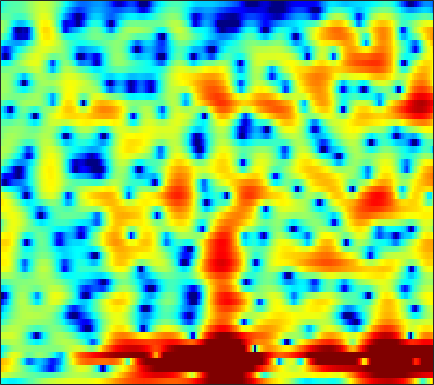

The file beside this chart, header and first rows:
-3.4956, -3.7249, -4.0386, -4.3013, -4.4455, -4.5219, -4.4718, -4.3288, -4.0318, -3.6045, -3.104, -2.7133, -2.1577, -1.596, -1.1881, -0.67059, -0.19931, 0.16246, 0.60053, 0.96484, 1.297, 1.5345, 1.8135, 2.0524
2.467, 2.283, 2.016, 1.736, 1.52, 1.231, 0.9464, 0.7351, 0.4602, 0.1959, -0.06373, -0.2522, -0.4958, -0.7289, -0.9004, -1.123, -1.339, -1.485, -1.647, -1.766, -1.825, -1.813, -1.755, -1.612
5.712, 5.331, 4.8, 4.227, 3.781, 3.165, 2.505, 1.99, 1.273, 0.5319, -0.2177, -0.7867, -1.538, -2.245, -2.79, -3.538, -4.348, -5.011, -6.006, -7.182, -8.56, -9.751, -11.25, -12.01
6.399, 6.054, 5.596, 5.099, 4.661, 3.954, 3.038, 2.161, 0.71, -1.148, -3.486, -5.525, -8.257, -9.45, -8.814, -7.354, -6.214, -5.78, -5.699, -6.222, -7.254, -8.3, -10.01, -11.28
-4.011, -2.391, -0.1315, 1.539, 2.382, 3.035, 3.222, 3.107, 2.632, 1.805, 0.7956, 0.06806, -0.6982, -0.8896, -0.7016, -0.2155, 0.2555, 0.516, 0.6468, 0.4866, 0.1216, -0.2844, -1.023, -1.925
-4.618, -3.824, -2.568, -1.359, -0.6059, 0.1696, 0.6642, 0.8762, 0.9928, 0.9249, 0.7435, 0.5929, 0.3692, 0.1819, 0.05664, -0.06491, -0.1246, -0.1336, -0.1073, -0.08323, -0.05738, -0.02215, -0.00351, 0.02367
0.6892, 0.8963, 1.149, 1.371, 1.497, 1.587, 1.545, 1.415, 1.114, 0.6427, 0.002678, -0.5789, -1.474, -2.462, -3.201, -4.036, -4.463, -4.438, -3.953, -3.134, -2.244, -1.587, -0.8028, -0.1349
2.16, 2.322, 2.499, 2.61, 2.639, 2.576, 2.382, 2.126, 1.638, 0.9333, -0.02817, -0.9684, -2.593, -4.803, -7.032, -11.19, -16.13, -14.66, -9.711, -6.264, -3.891, -2.587, -1.281, -0.339
0.06835, 0.4785, 0.9508, 1.325, 1.531, 1.708, 1.77, 1.736, 1.572, 1.284, 0.8622, 0.4698, -0.1291, -0.7661, -1.223, -1.73, -2.018, -2.048, -1.861, -1.503, -1.073, -0.761, -0.4145, -0.1844
-2.988, -2.217, -1.317, -0.5641, -0.08813, 0.4361, 0.8433, 1.07, 1.276, 1.376, 1.394, 1.361, 1.274, 1.149, 1.044, 0.9132, 0.7984, 0.7221, 0.6383, 0.561, 0.4694, 0.3687, 0.1767, -0.1093
-5.188, -4.239, -3.087, -2.066, -1.378, -0.574, 0.09921, 0.5218, 0.9696, 1.304, 1.528, 1.637, 1.708, 1.715, 1.694, 1.643, 1.576, 1.52, 1.434, 1.321, 1.162, 0.9966, 0.6893, 0.2541
-7.234, -6.159, -4.766, -3.438, -2.501, -1.36, -0.3976, 0.201, 0.8355, 1.266, 1.504, 1.563, 1.503, 1.333, 1.167, 0.9527, 0.818, 0.799, 0.8818, 1.059, 1.254, 1.365, 1.41, 1.291
-11.61, -10.58, -8.441, -5.999, -4.268, -2.284, -0.7027, 0.2083, 1.072, 1.549, 1.625, 1.421, 0.7828, -0.3, -1.413, -3.194, -4.707, -4.882, -3.564, -1.615, 0.1014, 1.119, 2.097, 2.691
-17.52, -17.84, -12.64, -8.127, -5.589, -3.06, -1.231, -0.2209, 0.708, 1.186, 1.246, 1.005, 0.27, -1.007, -2.379, -4.805, -7.334, -7.713, -5.413, -2.584, -0.3707, 0.8761, 2.09, 2.88
-5.702, -5.409, -4.702, -3.728, -2.939, -1.929, -1.049, -0.5088, 0.02462, 0.3562, 0.49, 0.4681, 0.2976, 0.01024, -0.2306, -0.5185, -0.6584, -0.5997, -0.3061, 0.1692, 0.7168, 1.106, 1.534, 1.824
-1.773, -1.569, -1.285, -0.9905, -0.7745, -0.5138, -0.2984, -0.1824, -0.0708, -0.002465, 0.03371, 0.05667, 0.09524, 0.1546, 0.2115, 0.3194, 0.4585, 0.5754, 0.7389, 0.8934, 1.006, 1.052, 1.036, 0.9229
0.9727, 1.121, 1.211, 1.17, 1.055, 0.7893, 0.4053, 0.06124, -0.4278, -0.8821, -1.19, -1.27, -1.141, -0.7835, -0.4333, 0.07504, 0.5543, 0.8555, 1.157, 1.321, 1.326, 1.219, 0.9315, 0.4633
3.485, 3.589, 3.517, 3.198, 2.782, 1.966, 0.8099, -0.3171, -2.232, -4.626, -7.063, -7.87, -6.577, -4.239, -2.641, -0.9291, 0.328, 1.014, 1.628, 1.931, 1.943, 1.762, 1.252, 0.4233
4.308, 4.385, 4.245, 3.82, 3.304, 2.336, 0.9953, -0.3065, -2.499, -5.277, -8.288, -9.403, -7.81, -5.138, -3.405, -1.601, -0.3024, 0.4032, 1.031, 1.334, 1.339, 1.145, 0.6221, -0.2157
4.063, 4.127, 3.993, 3.616, 3.175, 2.388, 1.398, 0.5635, -0.6003, -1.702, -2.56, -2.934, -3.033, -2.721, -2.308, -1.669, -1.047, -0.651, -0.2747, -0.1076, -0.175, -0.3692, -0.8093, -1.447
4.655, 4.7, 4.565, 4.205, 3.776, 2.994, 1.985, 1.096, -0.2477, -1.681, -3.002, -3.762, -4.234, -3.994, -3.479, -2.634, -1.822, -1.339, -0.92, -0.7777, -0.9265, -1.214, -1.834, -2.652
5.266, 5.37, 5.34, 5.074, 4.705, 3.934, 2.813, 1.674, -0.3428, -3.16, -7.463, -12.81, -19.93, -10.46, -6.84, -3.942, -2.193, -1.37, -0.755, -0.6219, -0.9197, -1.442, -2.557, -4.205
3.372, 3.811, 4.228, 4.395, 4.336, 3.982, 3.29, 2.542, 1.256, -0.3382, -2.053, -3.162, -3.902, -3.587, -2.953, -2.031, -1.291, -0.9201, -0.6842, -0.7663, -1.168, -1.706, -2.771, -4.296
-0.7781, 0.5897, 1.947, 2.83, 3.209, 3.411, 3.295, 3.047, 2.529, 1.875, 1.163, 0.647, 0.05669, -0.423, -0.6948, -0.972, -1.209, -1.368, -1.577, -1.778, -2.02, -2.229, -2.589, -3.047
-1.644, -0.04589, 1.507, 2.535, 3.032, 3.39, 3.461, 3.348, 3.012, 2.51, 1.866, 1.306, 0.4695, -0.4676, -1.232, -2.317, -3.397, -4.11, -4.743, -4.842, -4.481, -4.043, -3.415, -2.893
1.742, 2.297, 2.904, 3.324, 3.508, 3.57, 3.425, 3.187, 2.729, 2.104, 1.333, 0.6454, -0.4577, -1.801, -3.049, -5.183, -8.164, -11.38, -17.32, -15.65, -10.25, -7.555, -5.104, -3.439
3.81, 3.846, 3.826, 3.7, 3.515, 3.151, 2.644, 2.185, 1.469, 0.6595, -0.2191, -0.9062, -1.841, -2.846, -3.676, -4.948, -6.452, -7.59, -8.611, -8.18, -6.558, -5.187, -3.6, -2.401
4.613, 4.342, 3.916, 3.393, 2.923, 2.175, 1.276, 0.4875, -0.7273, -2.057, -3.374, -4.174, -4.745, -4.721, -4.413, -3.894, -3.353, -2.954, -2.397, -1.776, -1.093, -0.6001, -0.04203, 0.2883
3.56, 3.027, 2.322, 1.593, 1.015, 0.1501, -0.9338, -1.965, -3.752, -6.298, -10.28, -15.08, -18.96, -11.24, -7.601, -4.413, -2.184, -0.9274, 0.3993, 1.4, 2.147, 2.559, 2.889, 2.949
-1.439, -2.379, -3.312, -3.83, -4.052, -4.337, -4.773, -5.226, -6.042, -7.101, -8.205, -8.803, -8.557, -6.972, -5.318, -3.147, -1.218, 0.008814, 1.366, 2.429, 3.205, 3.607, 3.914, 3.972
-10.65, -14.86, -16.86, -13.48, -11.63, -10.27, -9.605, -9.333, -9.035, -8.559, -7.819, -7.073, -5.877, -4.475, -3.362, -1.839, -0.4021, 0.5805, 1.731, 2.668, 3.385, 3.767, 4.074, 4.143
-8.827, -10.95, -12.49, -12.51, -12.37, -12.76, -13.95, -15.24, -16.15, -14.39, -11.39, -9.209, -6.726, -4.597, -3.2, -1.522, -0.05783, 0.9176, 2.038, 2.943, 3.631, 4.003, 4.293, 4.342
-3.181, -4.189, -5.532, -6.944, -8.092, -9.984, -12.6, -15.09, -17.55, -15.37, -11.72, -9.402, -6.871, -4.77, -3.37, -1.681, -0.1869, 0.825, 1.994, 2.96, 3.685, 4.067, 4.353, 4.389
-0.08099, -0.7334, -1.691, -2.735, -3.571, -4.772, -5.951, -6.73, -7.518, -7.869, -7.83, -7.571, -6.89, -5.816, -4.732, -3.095, -1.396, -0.2076, 1.201, 2.346, 3.204, 3.658, 4.005, 4.064
1.405, 1.103, 0.6093, -0.01107, -0.5674, -1.404, -2.37, -3.19, -4.427, -5.942, -7.9, -9.83, -12.92, -13.5, -10.76, -6.732, -3.564, -1.72, 0.201, 1.61, 2.611, 3.123, 3.516, 3.589
1.403, 1.504, 1.465, 1.235, 0.9416, 0.3983, -0.337, -1.027, -2.17, -3.628, -5.509, -7.19, -9.44, -9.833, -8.239, -5.399, -2.884, -1.36, 0.2386, 1.422, 2.227, 2.604, 2.835, 2.776
0.4644, 0.8971, 1.229, 1.344, 1.309, 1.101, 0.7493, 0.3976, -0.1753, -0.8228, -1.46, -1.881, -2.217, -2.193, -1.928, -1.292, -0.4914, 0.123, 0.8645, 1.45, 1.824, 1.949, 1.88, 1.537
-0.07946, 0.356, 0.7749, 1.028, 1.123, 1.142, 1.052, 0.9263, 0.7082, 0.4499, 0.1973, 0.03253, -0.114, -0.1539, -0.09817, 0.09054, 0.367, 0.6211, 0.9642, 1.247, 1.42, 1.44, 1.267, 0.7953
-0.3023, -0.06073, 0.2079, 0.4039, 0.5067, 0.6134, 0.6613, 0.6602, 0.6017, 0.4717, 0.2533, 0.06241, -0.2278, -0.4964, -0.6292, -0.6831, -0.5343, -0.3034, 0.1231, 0.596, 1.009, 1.224, 1.345, 1.218
-1.424, -1.357, -1.338, -1.303, -1.232, -1.041, -0.7583, -0.5413, -0.3499, -0.3338, -0.5769, -0.9697, -1.79, -2.878, -3.785, -4.706, -4.642, -3.884, -2.407, -0.928, 0.2916, 1.004, 1.706, 2.151
-3.956, -4.188, -4.986, -5.989, -6.375, -5.842, -4.385, -3.221, -2.031, -1.377, -1.297, -1.69, -2.883, -5.16, -8.08, -15.98, -18.85, -10.31, -5.123, -2.18, -0.2757, 0.7334, 1.71, 2.443
-4.629, -5.299, -7.367, -11.99, -18.61, -14.23, -7.574, -4.787, -2.445, -1.111, -0.5162, -0.4331, -0.7635, -1.486, -2.162, -2.892, -2.922, -2.447, -1.509, -0.6098, 0.00913, 0.2893, 0.5356, 0.7883
-1.402, -1.708, -2.341, -2.962, -3.176, -2.893, -2.082, -1.35, -0.4202, 0.2976, 0.7687, 0.9894, 1.121, 1.129, 1.1, 1.02, 0.939, 0.863, 0.6581, 0.1938, -0.6854, -1.75, -3.89, -6.776
0.6464, 0.5347, 0.2946, 0.08661, -0.07178, -0.2152, -0.306, -0.333, -0.3352, -0.3043, -0.192, -0.0781, 0.1486, 0.4218, 0.6291, 0.8636, 0.9608, 0.9158, 0.6522, 0.06514, -0.9377, -2.055, -4.083, -6.415
0.9986, 0.9554, 0.8119, 0.5089, 0.1903, -0.3723, -1.085, -1.724, -2.694, -3.629, -4.215, -4.211, -3.569, -2.534, -1.735, -0.7888, -0.08481, 0.26, 0.4819, 0.4624, 0.237, -0.006908, -0.3451, -0.5184
0.8369, 0.8882, 0.7984, 0.4647, 0.06633, -0.739, -1.94, -3.213, -5.617, -9.486, -16.79, -18.91, -10.59, -6.026, -3.821, -1.83, -0.5125, 0.1518, 0.7024, 0.9682, 1.042, 1.035, 1.004, 1.05
0.4712, 0.6223, 0.6224, 0.4726, 0.2259, -0.2904, -1.089, -1.881, -3.232, -4.77, -5.949, -5.976, -4.744, -2.935, -1.693, -0.3617, 0.5531, 0.9773, 1.237, 1.19, 0.9179, 0.6139, 0.2154, -0.0378
-0.6277, -0.5161, -0.4065, -0.2927, -0.2254, -0.1527, -0.1113, -0.1057, -0.142, -0.1392, -0.02088, 0.1958, 0.6364, 1.183, 1.58, 2.013, 2.229, 2.201, 1.861, 1.114, -0.1176, -1.411, -3.614, -5.92
-3.954, -4.257, -4.293, -3.848, -3.225, -2.234, -1.246, -0.5744, 0.2157, 0.8933, 1.501, 1.914, 2.398, 2.817, 3.072, 3.265, 3.246, 3.066, 2.532, 1.565, 0.03223, -1.597, -4.707, -8.898
-10.13, -13.33, -17.61, -13.69, -10.02, -6.631, -4.332, -3.032, -1.674, -0.6006, 0.2968, 0.8839, 1.569, 2.145, 2.506, 2.866, 3.064, 3.075, 2.892, 2.474, 1.814, 1.202, 0.3264, -0.3889
-8.904, -10.47, -11.7, -10.91, -9.476, -7.599, -6.073, -5.152, -4.103, -3.185, -2.333, -1.705, -0.8345, 0.02031, 0.6308, 1.398, 2.051, 2.432, 2.782, 2.945, 2.931, 2.814, 2.568, 2.262
-4.006, -4.621, -5.39, -5.989, -6.316, -6.725, -7.051, -7.215, -7.233, -6.966, -6.436, -5.848, -4.799, -3.409, -2.242, -0.6855, 0.7326, 1.652, 2.627, 3.296, 3.685, 3.803, 3.756, 3.493
-0.454, -1.156, -2.335, -3.81, -5.209, -7.515, -10.39, -12.61, -14.31, -14.05, -13.68, -13.82, -13.34, -9.995, -6.82, -3.166, -0.366, 1.256, 2.872, 3.955, 4.572, 4.768, 4.69, 4.255
1.47, 0.7939, -0.4099, -2.089, -3.739, -6.657, -10.83, -14.94, -18.06, -15.58, -14.38, -14.84, -15.08, -10.76, -6.91, -2.841, 0.1402, 1.814, 3.456, 4.522, 5.078, 5.181, 4.913, 4.182
0.9525, 0.6126, -0.04343, -0.9517, -1.797, -3.077, -4.38, -5.218, -5.962, -6.155, -5.879, -5.426, -4.44, -3.058, -1.83, -0.1464, 1.393, 2.37, 3.378, 4.023, 4.295, 4.239, 3.815, 2.961
-1.017, -0.8892, -0.89, -1.046, -1.25, -1.581, -1.911, -2.109, -2.251, -2.209, -1.968, -1.651, -1.081, -0.3682, 0.2223, 1.031, 1.787, 2.274, 2.772, 3.059, 3.098, 2.954, 2.519, 1.788
-2.872, -2.349, -1.865, -1.573, -1.438, -1.341, -1.289, -1.248, -1.148, -0.975, -0.7097, -0.4467, -0.02613, 0.4594, 0.8418, 1.339, 1.787, 2.066, 2.334, 2.457, 2.408, 2.252, 1.877, 1.312
-3.575, -2.917, -2.281, -1.879, -1.688, -1.537, -1.451, -1.395, -1.292, -1.113, -0.8269, -0.5475, -0.09085, 0.4161, 0.8036, 1.293, 1.715, 1.969, 2.203, 2.301, 2.256, 2.123, 1.815, 1.37
